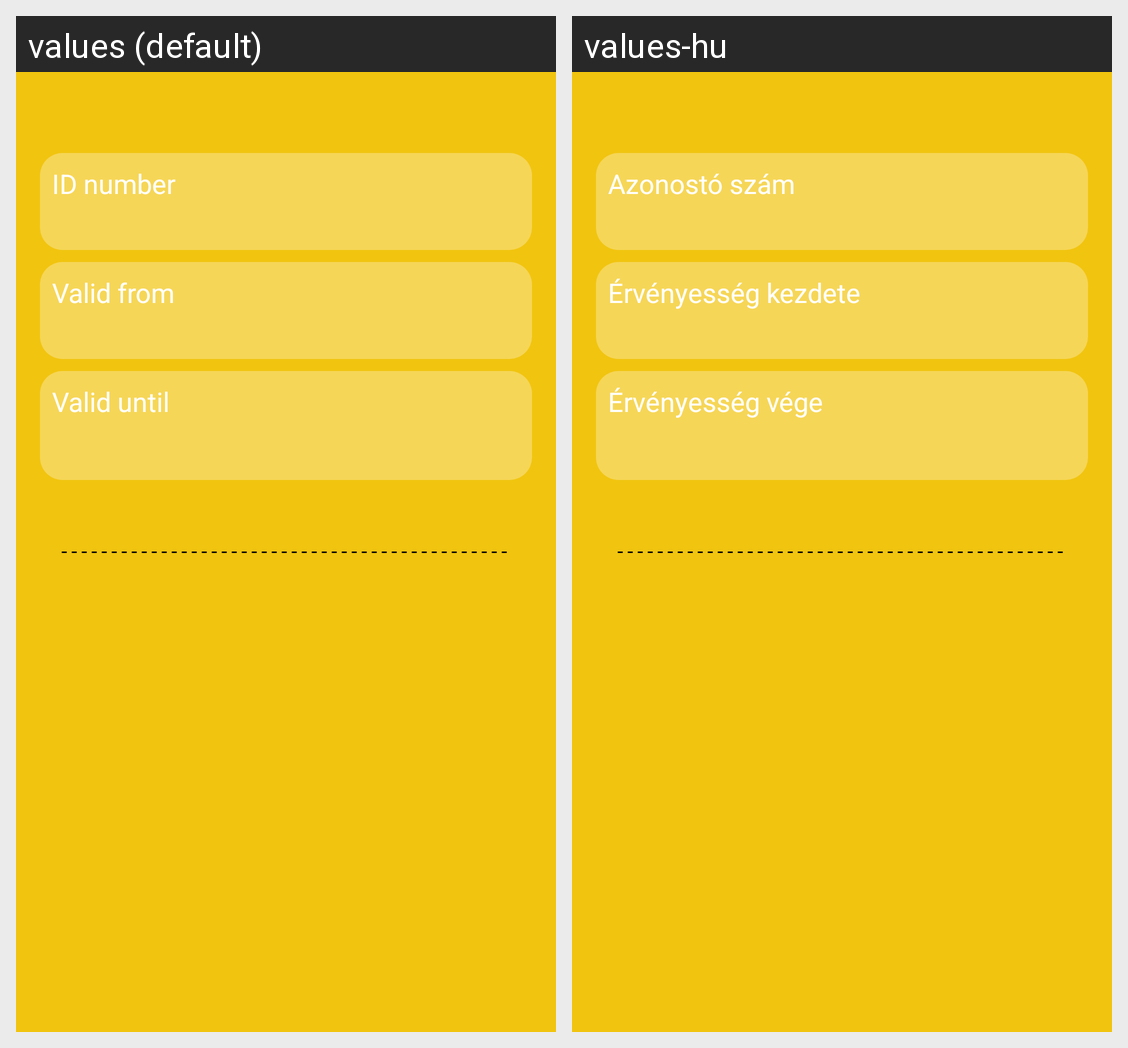

Locale-by-locale string values for the Android screen shown in this grid:
Android screen res/layout/activity_user_passticket.xml rendered under 2 locales, left to right: values (default), values-hu. Device: Nexus 5 (rendered at 1080×1920; each locale shown at half size, 540×960, under a caption strip naming it); theme AppTheme.
Strings drawn on this screen, with the default value and each locale's value (text and hints the layout hard-codes, and strings that could not be matched under every locale, appear in the picture but are not listed):

id_number
  values: ID number
  values-hu: Azonostó szám

valid_from
  values: Valid from
  values-hu: Érvényesség kezdete

valid_until
  values: Valid until
  values-hu: Érvényesség vége
